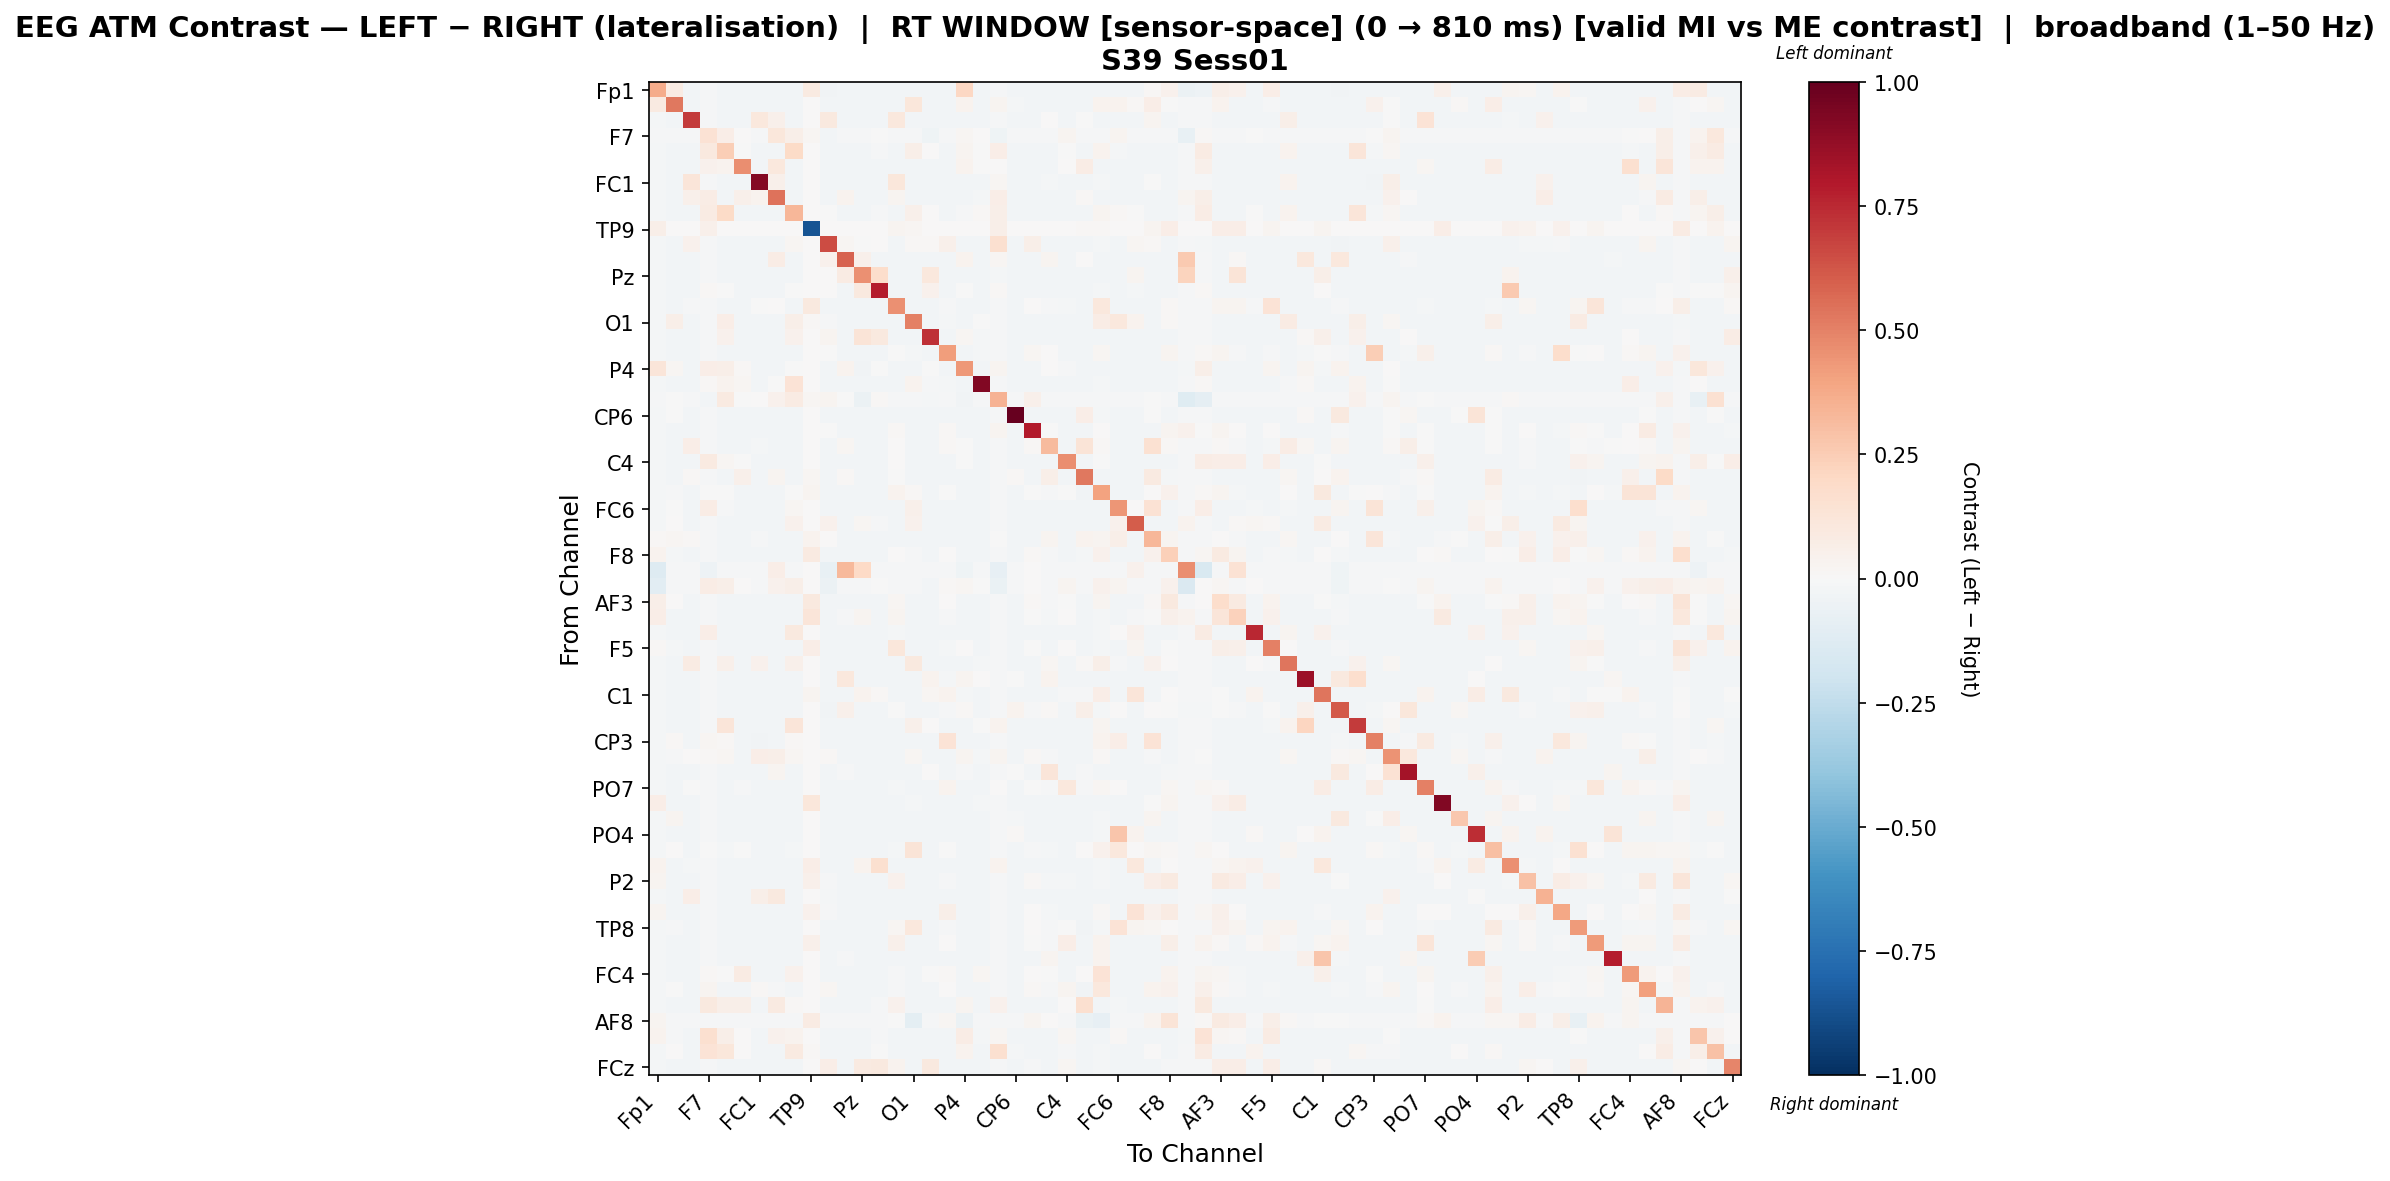

Data behind this chart, as committed beside it:
, Fp1, Fz, F3, F7, FT9, FC5, FC1, C3, T7, TP9, CP5, CP1, Pz, P3, P7, O1, Oz, O2, P4, P8, TP10, CP6, CP2
Fp1, 0.3733, 0.08319, -0.02439, -0.01249, -0.02471, -0.02439, -0.02476, -0.02439, -0.02471, 0.09106, -0.03754, -0.02462, -0.02444, -0.02504, -0.02499, -0.02407, -0.02444, -0.02476, 0.2047, -0.02462, -0.01254, -0.0249, -0.02462
Fz, 0.08995, 0.529, -0.02629, -0.0126, -0.02891, -0.02749, -0.02785, -0.02838, -0.02887, 0.0, -0.02836, -0.02797, -0.0277, -0.02827, -0.02755, 0.1129, -0.02775, -0.02874, 0.03434, -0.02802, 0.02436, -0.02198, -0.02861
F3, -0.01721, -0.02731, 0.6955, -0.01273, -0.02902, -0.02636, 0.1076, 0.04968, -0.02906, 0.0, 0.09614, -0.02834, -0.02686, -0.0283, 0.1022, -0.02454, -0.02776, -0.02794, -0.02906, -0.02631, -0.01277, -0.02803, -0.02744
F7, -0.01319, -0.01319, -0.01319, 0.144, 0.06505, 0.002534, -0.01319, 0.1097, 0.0581, 0.02047, -0.02766, -0.01319, -0.01319, -0.001669, -0.01319, -0.01319, -0.04676, -0.01319, 0.02158, 0.003021, -0.0418, -0.01319, -0.01319
FT9, -0.01696, -0.0281, -0.02718, 0.09822, 0.2471, -0.002695, -0.02877, -0.02763, 0.1894, 0.0, -0.02775, -0.02823, -0.02698, -0.01218, -0.02702, 0.0577, 0.0002652, -0.02873, 0.02792, -0.005874, 0.0688, -0.02889, -0.02802
FC5, -0.01718, -0.02835, -0.02615, 0.04683, 0.03134, 0.4681, -0.02759, 0.1062, -0.02835, 0.0, -0.02821, -0.02772, -0.02803, -0.02803, -0.02781, -0.02654, -0.02768, -0.02835, 0.0343, -0.003022, 0.005484, -0.02835, -0.02835
FC1, -0.01704, -0.02733, 0.124, -0.01253, -0.02891, -0.02632, 0.9142, 0.04861, -0.02891, 0.0, -0.02743, -0.02832, -0.02677, -0.02846, 0.1145, -0.02463, -0.0276, -0.02809, -0.02655, -0.02646, 0.01704, -0.02822, -0.0275
C3, -0.01696, -0.02841, 0.04746, 0.07493, -0.02786, 0.04754, 0.03792, 0.5436, -0.02786, 0.0, -0.02811, 0.03452, -0.02769, -0.02794, 0.02968, -0.02596, -0.0276, -0.02841, -0.02543, -0.01615, 0.06685, -0.02841, -0.02828
T7, -0.01696, -0.0281, -0.02722, 0.08552, 0.1876, -0.02677, -0.02877, -0.02762, 0.3284, 0.0, -0.003642, -0.02822, -0.02698, -0.01479, -0.02698, 0.05408, 0.0002688, -0.02873, -0.01026, 0.0153, 0.06158, -0.02889, -0.02802
TP9, 0.05944, 0.0, 0.0, 0.05078, 0.0, 0.0, 0.0, 0.0, 0.0, -0.8648, 0.0, 0.0, 0.0, 0.0, 0.02523, 0.02344, 0.0, 0.0, 0.0, 0.0, 0.05859, 0.0, 0.0
CP5, -0.02089, -0.02745, 0.03993, -0.01345, -0.02759, -0.02661, -0.02703, -0.02726, 0.02157, 0.0, 0.6549, 0.02271, -0.0009199, 0.007509, -0.02655, 0.01497, 0.009378, 0.04738, -0.02854, -0.02677, 0.1633, -0.02772, 0.06083
CP1, -0.01704, -0.02782, -0.02709, -0.01258, -0.02884, -0.02679, -0.02867, 0.07278, -0.02884, 0.0, 0.04657, 0.5882, 0.05438, -0.02884, -0.02652, -0.02508, -0.02802, -0.02851, 0.03419, -0.02694, 0.0159, -0.02859, -0.028
Pz, -0.01705, -0.02799, -0.02609, -0.01269, -0.02799, -0.02751, -0.02752, -0.0279, -0.02799, 0.0, 0.006381, 0.08097, 0.4605, 0.1736, -0.02704, -0.02576, 0.1047, -0.02799, -0.03103, -0.02752, -0.01657, -0.02799, -0.02799
P3, -0.01724, -0.02792, -0.02686, 0.01359, -0.002859, -0.0269, -0.02852, -0.02761, -0.006905, 0.0004496, 0.0007518, -0.02851, 0.1004, 0.7825, -0.02695, -0.02519, 0.04142, -0.02869, -5.2790706866037885e-05, -0.02704, 0.01354, -0.02891, -0.02809
P7, -0.01742, -0.0277, -0.008683, -0.01249, -0.02789, -0.02717, -0.006154, 0.001245, -0.02784, 0.09775, -0.0275, -0.02683, -0.02695, -0.02755, 0.4538, -0.02742, -0.02906, -0.007988, -0.02435, -0.02814, -0.01254, -0.02798, 0.00536
O1, -0.01734, 0.05986, -0.02528, -0.013, 0.06424, -0.0275, -0.02674, -0.02768, 0.0602, 0.008166, -0.008154, -0.02688, -0.02721, -0.02721, -0.02914, 0.5052, -0.02684, -0.01957, -0.02463, -0.004099, -0.01305, -0.02783, -0.02759
Oz, -0.01696, -0.02777, -0.02663, -0.01518, 0.03939, -0.02684, -0.02803, -0.02756, 0.03939, 0.0, 0.02648, -0.02815, 0.1308, 0.09815, -0.029, -0.02512, 0.7327, -0.02815, 0.016, -0.01947, -0.01098, -0.02815, -0.0279
O2, -0.01709, -0.02838, -0.02652, -0.01253, -0.02906, -0.02711, -0.02819, -0.02799, -0.02906, 0.0, -0.002138, -0.02818, -0.02732, -0.02865, -6.121984103102162e-09, -0.01915, -0.02782, 0.4178, -0.0258, -0.01806, -0.01258, -0.02915, 0.01633
P4, 0.1249, 0.02193, -0.02912, 0.06401, 0.05469, 0.01144, -0.02818, -0.02643, -0.002987, 0.0, -0.0306, 0.03545, -0.03203, -0.002226, -0.02509, -0.02395, -0.00652, -0.02719, 0.4347, -0.02558, 0.02353, -0.02728, -0.0267
P8, -0.01726, -0.02855, -0.02591, 0.01518, 0.03268, 0.02081, -0.02758, -0.000426, 0.1399, 0.0, -0.0282, -0.02766, -0.02779, -0.02802, -0.02856, 0.03458, -0.01251, -0.01891, -0.02515, 0.9226, -0.01263, -0.0286, -0.02833
TP10, -0.01316, -0.001944, -0.01255, -0.02692, 0.08714, -0.003029, 0.003119, 0.04037, 0.07828, 0.01708, 0.02572, -0.0004975, -0.06021, 0.007821, -0.01255, -0.01316, -0.02002, -0.01316, -0.03755, -0.01316, 0.3475, -0.01316, 0.05027
CP6, -0.01718, -0.00412, -0.02653, -0.01251, -0.02914, -0.02702, -0.02818, -0.0279, -0.02914, 0.0, -0.02806, -0.02817, -0.02724, -0.02878, -0.02737, -0.02566, -0.02774, -0.02902, -0.0258, -0.0275, -0.01255, 1.0, -0.0283
CP2, -0.01707, -0.02861, -0.02638, -0.01258, -0.02879, -0.02745, -0.02798, -0.0283, -0.02879, 0.0, -0.001449, -0.02806, -0.02766, -0.02841, 0.01326, -0.02584, -0.02784, 0.01103, -0.02565, -0.02772, 0.02572, -0.02879, 0.79
Cz, -0.01701, -0.02761, 0.06337, -0.01263, -0.02923, -0.02658, -0.01715, -0.0273, -0.02927, 0.0, -0.02749, 0.01845, -0.02705, -0.02855, 0.001362, -0.02485, -0.0279, 0.009102, -0.001874, -0.02668, -0.01268, -0.02829, 0.009568
C4, -0.01709, -0.02821, -0.02661, 0.0896, 0.02183, -0.005335, -0.02827, -0.0279, -0.02898, 0.0, -0.02815, -0.02826, -0.02732, -0.02874, 0.002106, -0.02549, -0.02782, -0.02898, -0.004111, -0.02734, -0.01258, -0.02907, -0.02838
T8, -0.0171, -0.02702, 0.01189, -0.01249, -0.02829, 0.05116, -0.02825, 0.02973, -0.02829, 0.01759, -0.02713, 0.008021, -0.02648, -0.02837, -0.005803, -0.02627, -0.02728, -0.02777, -0.02593, -0.02618, -0.01254, 0.01305, -0.02719
FT10, -0.01794, -0.01099, -0.02681, -0.003047, -0.003087, -0.02589, -0.02681, -0.02681, -0.004715, 0.02561, -0.02681, -0.02681, -0.02643, -0.02681, 0.03817, 0.01038, -0.02681, -0.00239, -0.02703, -0.02579, -0.01289, -0.02681, -0.007041
FC6, -0.01704, -0.005211, -0.02712, 0.07137, -0.01186, -0.02683, -0.02758, -0.02754, 0.02288, 0.0, -0.02787, -0.0287, -0.0273, -0.02892, -0.02661, 0.05062, -0.02793, -0.02858, -0.0264, -0.02698, -0.01144, -0.02866, -0.02803
FC2, -0.01703, 0.001557, -0.0264, -0.0126, -0.02891, -0.02737, -0.02794, -0.02826, 0.04386, 0.0, 0.04372, -0.02807, 0.02336, -0.008739, -0.02735, 0.04683, -0.02784, -0.02883, -0.02567, -0.02781, -0.01265, -0.02891, -0.02866
F4, 0.00924, 0.02026, 0.01493, -0.01276, -0.02833, -0.02782, -0.01084, -0.02885, -0.02833, 0.0318, 0.006131, -0.02756, -0.02786, -0.02786, -0.02747, -0.02628, -0.02751, -0.02833, -0.02534, -0.02794, -0.005804, -0.02483, -0.0282
F8, 0.03641, -0.0178, -0.02717, -0.01256, -0.0275, -0.02717, -0.0275, -0.02717, -0.0275, 0.08941, -0.0275, -0.02741, -0.02722, -0.0275, 0.006446, -0.0118, -0.02697, 0.004937, -0.02644, -0.02741, -0.01261, -0.0275, 0.008801
Fp2, -0.1296, -0.01326, -0.01307, -0.0478, -0.0133, -0.01307, -0.0133, 0.06474, -0.0133, 0.0, -0.07363, 0.3254, 0.2028, -0.0133, -0.0133, -0.01274, -0.01312, -0.0133, -0.04578, -0.0133, -0.08372, -0.0133, 0.00641
AF7, -0.1066, -0.01318, -0.01318, 0.07142, 0.06173, 0.004471, -0.01318, 0.04339, 0.05656, 0.0, -0.05988, -0.01318, -0.01318, -0.0006917, -0.01318, -0.01318, -0.02388, 0.01336, 0.02028, -0.003665, -0.06477, -0.01318, 0.003344
AF3, 0.05654, 0.003694, -0.02662, -0.01263, -0.02757, -0.02738, -0.02757, -0.02738, -0.02757, 0.09674, -0.02757, -0.02757, -0.02743, -0.02757, 0.01583, -0.02675, -0.02743, 0.004816, -0.02576, -0.02757, -0.01268, -0.02757, 0.01059
AFz, 0.06675, -0.02738, -0.02845, -0.01252, -0.02916, -0.02634, -0.02912, -0.02707, -0.0292, 0.118, -0.02748, -0.01171, 0.02482, -0.02861, 0.0242, -0.02459, -0.02767, -0.01474, -0.0277, -0.02648, -0.01257, -0.02835, -0.001293
F1, -0.01723, -0.02856, -0.02595, 0.06932, -0.02875, -0.02794, -0.02764, -0.0282, 0.09536, 0.0, -0.02826, -0.02768, -0.02781, -0.02808, -0.02095, -0.0266, -0.02745, -0.02857, -0.02519, -0.02905, -0.01261, -0.02866, -0.02834
F5, 0.01076, -0.02063, -0.0285, -0.01249, -0.02913, -0.02626, -0.02913, -0.02702, -0.02798, 0.06695, -0.02744, -0.02841, -0.02676, -0.02879, 0.11, -0.02447, -0.02765, -0.01756, 0.000863, -0.0264, -0.01254, -0.02838, -0.001749
FT7, -0.01729, -0.02858, 0.07968, -0.01249, 0.05271, -0.02729, 0.042, -0.02818, 0.0481, 0.0, -0.02834, -0.02795, -0.02751, -0.02866, -0.02759, 0.09397, -0.02772, -0.02885, -0.02554, -0.02309, -0.01254, -0.02903, -0.02858
FC3, -0.01719, -0.02763, -0.02758, -0.01255, -0.02886, -0.02658, -0.0289, -0.02732, -0.02886, 0.0, -0.02769, 0.104, -0.02706, -0.02877, -0.02639, -0.02483, 0.03261, -0.0226, 0.02622, 0.00587, -0.01259, -0.001737, -0.02781
C1, -0.01712, -0.02857, -0.02632, -0.01253, -0.02892, -0.02724, -0.02799, -0.02813, -0.02892, 0.03076, -0.02829, -0.02798, 0.03557, 0.008351, -0.02741, -0.02582, 0.02267, 0.03169, -0.02256, -0.02768, -0.01258, -0.02901, -0.02853
C5, -0.02118, -0.02573, -0.02599, -0.01249, -0.02791, -0.02675, -0.02766, -0.02746, -0.02791, 0.0, -0.03655, 0.05364, -0.02721, -0.02823, -0.007602, -0.02504, -0.02742, -0.01378, 0.01109, -0.02689, -0.01254, 0.03839, -0.008617
TP7, -0.01696, -0.0281, -0.02722, -0.01255, 0.1217, -0.02677, -0.02877, -0.02762, 0.1218, 0.0, -0.02775, -0.02822, -0.02698, -0.02861, -0.02698, 0.05432, 0.000913, -0.02873, -0.02651, -0.005332, 0.03239, -0.02889, -0.02802
CP3, -0.01714, 0.01302, -0.02727, 0.02192, 0.00809, -0.02645, -0.03353, -0.02718, 0.00809, 0.0, -0.02746, -0.02828, -0.02693, -0.02833, -0.02616, -0.02469, -0.02729, 0.1367, -0.02652, -0.02659, -0.01263, -0.02829, -0.02768
P1, -0.01716, -0.01241, 0.005019, 0.01162, 0.01985, -0.02789, 0.06872, 0.05754, 0.01985, 0.0, 0.00853, -0.0279, -0.02802, -0.02821, -0.02768, 0.0222, -0.02767, -0.0286, 0.02536, -0.01951, 0.02772, -0.02399, 0.01182
P5, -0.01697, -0.0271, -0.02876, -0.01195, -0.02775, -0.02624, -0.02863, 0.02571, -0.02683, 0.0, -0.02697, -0.01071, -0.02667, -0.02804, -0.02568, -0.02469, 0.00303, -0.02383, -0.01465, -0.02519, -0.01297, -0.003651, -0.02722
PO7, -0.01748, -0.02797, -0.0001984, -0.01253, -0.02811, -0.009972, -0.02789, -0.02779, -0.02811, 0.0, -0.02821, -0.02789, -0.02784, -0.02844, -0.01898, -0.02581, -0.02766, 0.03317, -0.02537, -0.02775, 0.004927, -0.0283, -0.002476
PO3, 0.06318, -0.02784, -0.02732, -0.01296, -0.02481, -0.02698, -0.02481, -0.02771, -0.02481, 0.1121, -0.02771, -0.02865, -0.02741, -0.02865, -0.02642, -0.02163, -0.02826, -0.02844, -0.02672, -0.02305, -0.01301, -0.02852, -0.02797
POz, -0.01732, 0.02698, -0.02899, -0.01251, -0.0291, -0.02627, -0.02906, -0.027, -0.02914, 0.0, -0.02742, -0.02836, -0.02675, -0.02864, -0.02626, -0.02452, -0.02761, -0.02811, -0.02816, -0.02641, -0.01255, -0.01947, -0.02749
PO4, -0.01768, -0.02843, -0.02567, -0.01249, -0.02861, -0.02787, -0.02749, -0.02806, -0.02857, 0.0, -0.02819, -0.02749, -0.02763, -0.02823, -0.02922, -0.02741, -0.02726, -0.02847, -0.02487, -0.02941, -0.01254, 0.01351, -0.02819
PO8, -0.01685, 0.001258, -0.02784, -0.001695, -0.01829, -0.00263, -0.02878, -0.02767, -0.01833, 0.0, -0.02767, -0.02837, -0.0273, -0.02862, -0.01911, 0.1296, -0.0278, -0.004553, -0.02712, -0.02689, -0.01281, -0.02636, -0.009335
P6, 0.03416, -0.02803, -0.01729, -0.01252, -0.02924, -0.02694, -0.02854, -0.02772, -0.02924, 0.06596, -0.02797, -0.0284, 0.03241, 0.1604, -0.02694, -0.02533, -0.02764, -0.02879, -0.02618, -0.02717, 0.0329, -0.02897, -0.0282
P2, 0.02585, -0.0276, -0.02779, -0.01256, -0.02932, -0.02658, -0.02907, -0.02729, -0.02936, 0.0501, -0.01554, -0.02856, -0.02704, -0.02865, 0.04672, -0.02488, -0.02779, -0.00888, -0.02706, -0.02673, -0.01261, -0.0284, 0.01257
CPz, -0.01714, -0.02862, 0.06344, -0.01258, -0.02875, -0.02769, 0.0566, 0.09553, -0.02871, 0.0, -0.01634, -0.02775, -0.02787, -0.0281, -0.02736, -0.02637, -0.02752, -0.02858, -0.0253, -0.02901, -0.01263, -0.02867, -0.0284
CP4, 0.02393, -0.02813, -0.02667, -0.01252, -0.02873, -0.02709, -0.02835, -0.02781, -0.02873, 0.04659, -0.01544, -0.02834, -0.02756, -0.02887, -0.027, -0.02537, -0.02807, 0.06042, -0.02593, -0.02724, -0.01257, -0.02887, 0.004493
TP8, -0.01689, -0.01159, -0.02668, -0.0126, -0.02798, -0.02599, -0.02798, -0.02641, -0.02798, 0.0, -0.02692, -0.02798, -0.02644, -0.02793, 0.02202, 0.1027, -0.02726, -0.009601, -0.02597, -0.02614, -0.01265, -0.02769, 0.00276
C6, -0.01694, -0.02812, -0.02697, -0.01263, -0.02907, -0.0271, -0.02845, -0.02781, -0.02907, 0.05244, -0.02795, -0.02857, -0.02735, -0.02882, 0.05297, -0.0254, -0.02785, 0.002735, -0.02625, -0.0272, -0.01268, -0.02878, -0.001056
C2, -0.01739, -0.02841, -0.02607, -0.01251, -0.02855, -0.02783, -0.0278, -0.02822, -0.02855, 0.0, -0.02846, -0.01533, -0.02792, -0.02843, -0.0279, -0.02614, -0.02757, -0.02859, -0.02532, -0.02806, -0.01255, -0.02873, -0.02845
FC4, -0.01717, -0.02763, -0.02761, 0.01069, -0.003567, 0.08574, -0.02902, -0.02732, 0.04408, 0.0, -0.02774, -0.02846, -0.02708, -0.02891, -0.01201, -0.02492, -0.003855, 0.008685, -0.02689, 0.01577, -0.01255, -0.02862, 0.002149
FT8, -0.01707, -0.005, -0.02557, 0.03095, -0.02816, -0.02759, 0.01244, -0.01053, -0.02812, 0.0, 0.0169, -0.02721, -0.02738, -0.02752, -0.01386, -0.02735, -0.02703, 0.007513, -0.02482, -0.02842, -0.01268, -0.02587, 0.0131
F6, -0.01729, -0.02862, -0.02604, 0.09928, 0.06021, 0.05503, -0.02776, 0.08926, 0.01397, 0.0, -0.02842, -0.02775, -0.02787, -0.01131, 0.04004, -0.02633, -0.02752, -0.02868, 0.02417, -0.02823, 0.0407, -0.02886, -0.02841
... 4 more rows
